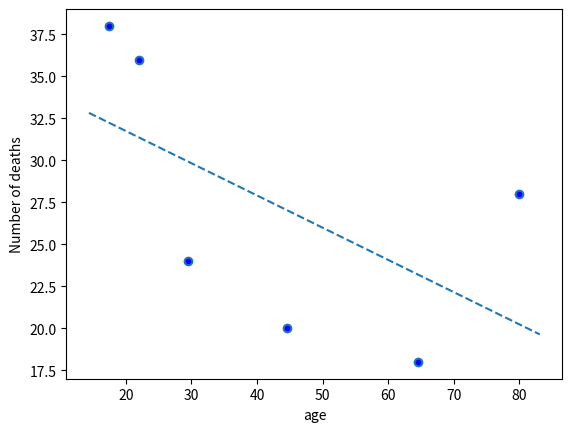

Recreate this plot in Python.

import matplotlib
import matplotlib.pyplot as plt
import numpy as np

age=[17.5,22,29.5,44.5,64.5,80]
deaths=[38,36,24,20,18,28]

plt.plot(age,deaths,"b.")
plt.xlabel("age")
plt.ylabel("Number of deaths")
plt.show()

mean_age = np.mean(age)
mean_deaths = np.mean(deaths)

def least_squares(age,mean_age,deaths,mean_deaths):
    ls_age = 0
    ls_deaths = 0
    for i in range(len(age)):
        ls_age += (age[i] - mean_age)*(deaths[i] - mean_deaths)
        ls_deaths += (age[i] - mean_age)**2 
    
    m = ls_age / ls_deaths
    c = mean_deaths - m*mean_age
    
    return m,c
slope,intercept = least_squares(age,mean_age,deaths,mean_deaths)

plt.scatter(age, deaths)
axes=plt.gca()
x_intercept = np.array(axes.get_xlim())
y_intercept = intercept + slope * x_intercept
plt.plot(x_intercept, y_intercept, '--')
plt.show()

pred =slope*40 + intercept
print("number of deaths for ages 40 = ",pred)

pred=slope*60 + intercept
print("number of deaths for ages 60 = ",pred)




from scipy.stats import pearsonr
r,p=pearsonr(age,deaths)
r,p

print("Since the coefficient is negative,there is a slight negative linear relationship between the taken age and corresponding deaths values")
